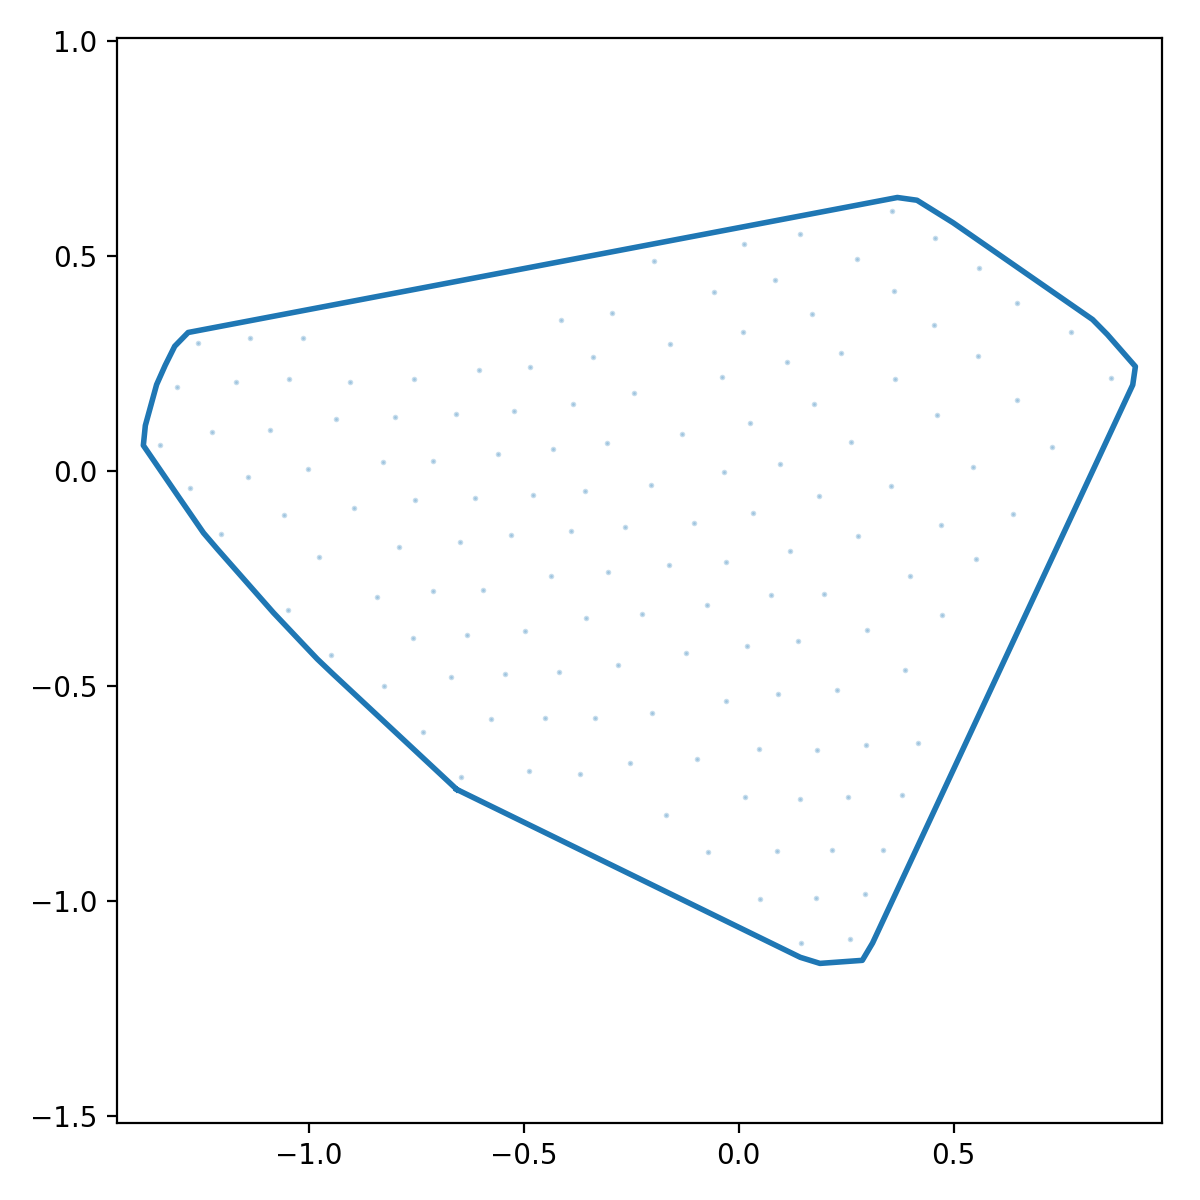

The data file committed next to this chart (first rows):
x_norm, y_norm
-0.656, -0.7405
-0.6116, -0.7622
-0.5672, -0.7839
-0.5228, -0.8056
-0.4784, -0.8273
-0.434, -0.849
-0.3896, -0.8707
-0.3452, -0.8924
-0.3008, -0.9141
-0.2564, -0.9358
-0.2121, -0.9575
-0.1677, -0.9792
-0.1233, -1.001
-0.07888, -1.023
-0.03449, -1.044
0.0099, -1.066
0.05429, -1.088
0.09868, -1.109
0.1431, -1.131
0.1889, -1.145
0.2382, -1.142
0.2875, -1.138
0.3114, -1.098
0.3323, -1.053
0.3532, -1.008
0.374, -0.9634
0.3949, -0.9186
0.4158, -0.8739
0.4367, -0.8291
0.4575, -0.7843
0.4784, -0.7395
0.4993, -0.6947
0.5201, -0.6499
0.541, -0.6052
0.5619, -0.5604
0.5828, -0.5156
0.6036, -0.4708
0.6245, -0.426
0.6454, -0.3812
0.6663, -0.3365
0.6871, -0.2917
0.708, -0.2469
0.7289, -0.2021
0.7498, -0.1573
0.7706, -0.1125
0.7915, -0.06777
0.8124, -0.02298
0.8333, 0.0218
0.8541, 0.06658
0.875, 0.1114
0.8959, 0.1561
0.9168, 0.2009
0.9229, 0.2436
0.8904, 0.2808
0.8578, 0.3179
0.8233, 0.353
0.7827, 0.3811
0.7422, 0.4093
0.7016, 0.4375
0.661, 0.4657
... 68 more rows
